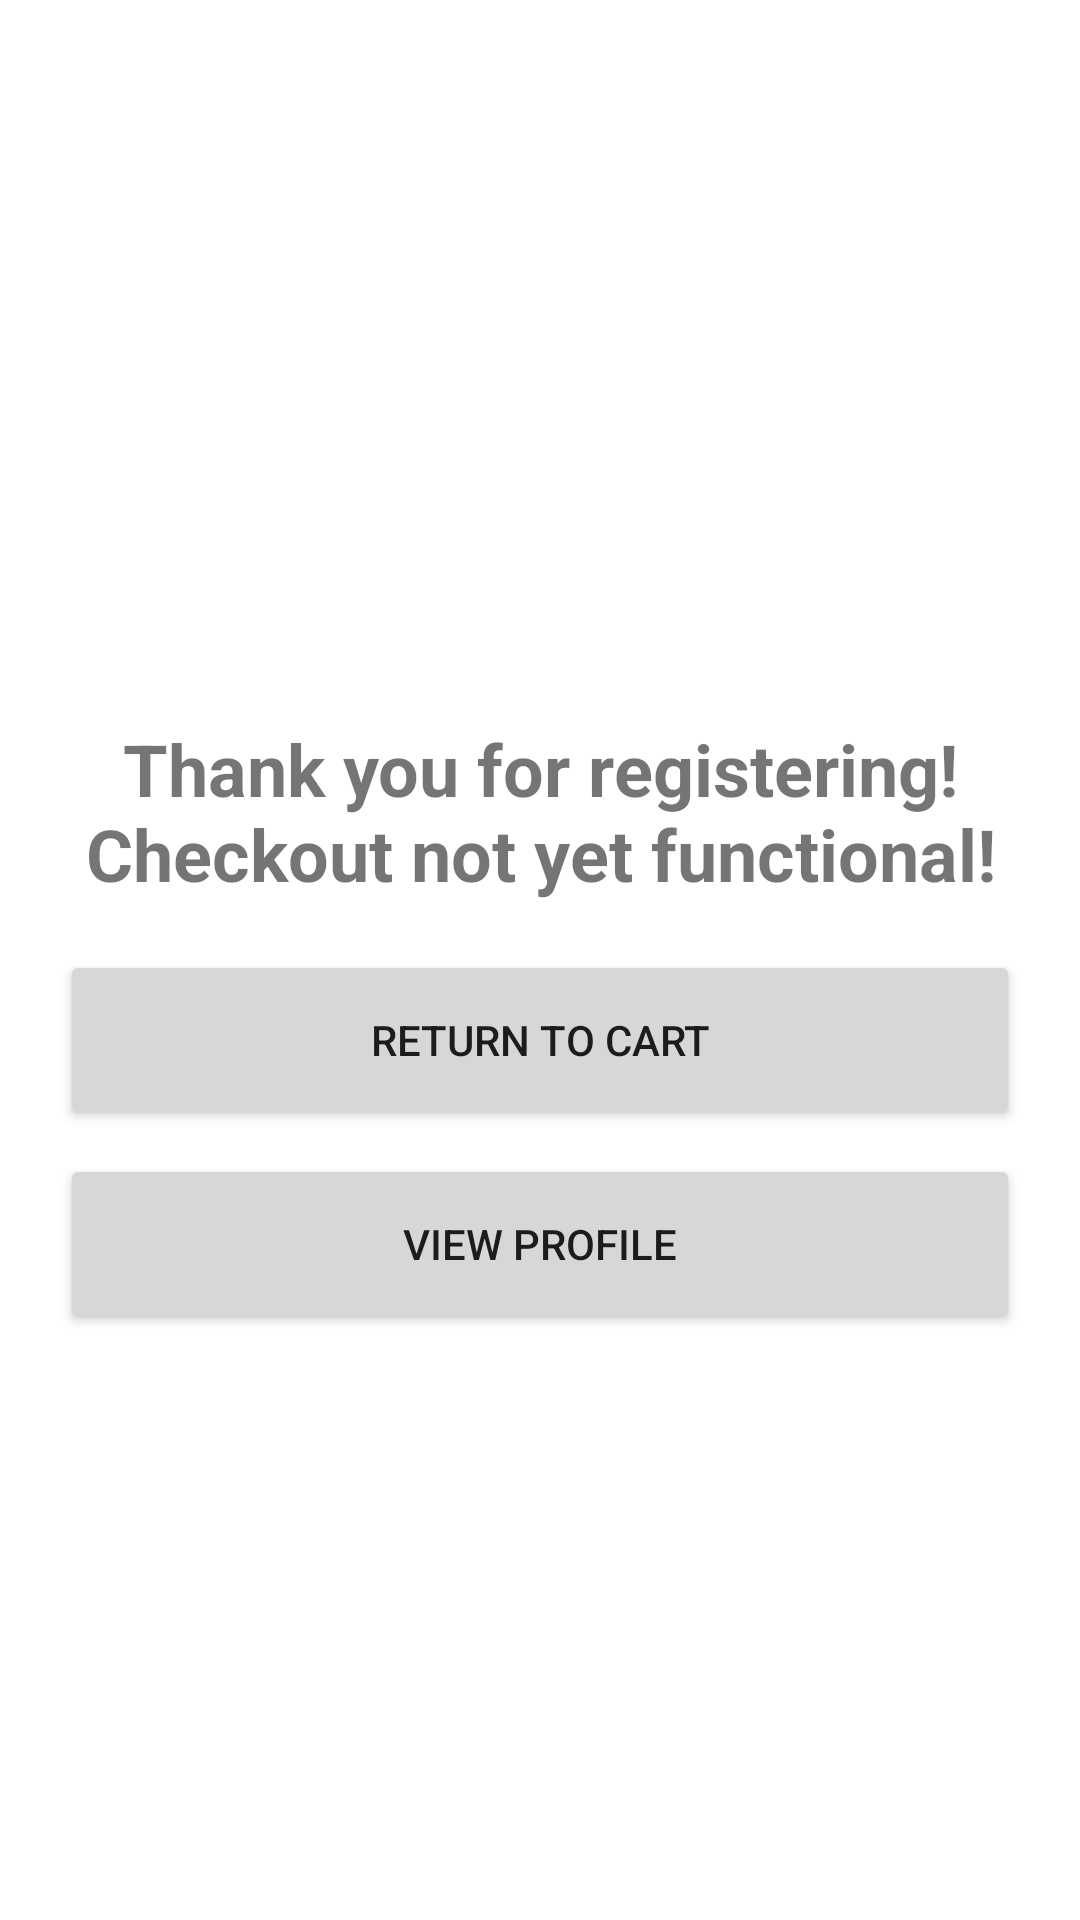

The Android layout XML behind this screen, and the referenced resources:
<!-- AndroidManifest.xml: application theme Theme.ShoppingAppAndroid -->
<!-- res/layout/activity_thank_you.xml -->
<?xml version="1.0" encoding="utf-8"?>
<androidx.constraintlayout.widget.ConstraintLayout xmlns:android="http://schemas.android.com/apk/res/android"
    xmlns:app="http://schemas.android.com/apk/res-auto"
    xmlns:tools="http://schemas.android.com/tools"
    android:layout_width="match_parent"
    android:layout_height="match_parent"
    tools:context=".activity.ThankYouActivity">

    <TextView
        android:id="@+id/textView9"
        android:layout_width="0dp"
        android:layout_height="wrap_content"
        android:layout_marginStart="20dp"
        android:layout_marginTop="240dp"
        android:layout_marginEnd="20dp"
        android:text="@string/thank_you_message"
        android:textAlignment="center"
        android:textSize="24sp"
        android:textStyle="bold"
        app:layout_constraintEnd_toEndOf="parent"
        app:layout_constraintStart_toStartOf="parent"
        app:layout_constraintTop_toTopOf="parent" />

    <Button
        android:id="@+id/return_cart_btn_id"
        android:layout_width="0dp"
        android:layout_height="60dp"
        android:layout_marginStart="20dp"
        android:layout_marginTop="16dp"
        android:layout_marginEnd="20dp"
        android:text="Return to Cart"
        app:layout_constraintEnd_toEndOf="parent"
        app:layout_constraintStart_toStartOf="parent"
        app:layout_constraintTop_toBottomOf="@+id/textView9" />

    <Button
        android:id="@+id/view_profile_btn_id"
        android:layout_width="0dp"
        android:layout_height="60dp"
        android:layout_marginStart="20dp"
        android:layout_marginTop="8dp"
        android:layout_marginEnd="20dp"
        android:text="View Profile"
        app:layout_constraintEnd_toEndOf="parent"
        app:layout_constraintStart_toStartOf="parent"
        app:layout_constraintTop_toBottomOf="@+id/return_cart_btn_id" />
</androidx.constraintlayout.widget.ConstraintLayout>
<!-- resources referenced by this layout -->
<resources>
  <string name="thank_you_message">Thank you for registering!\nCheckout not yet functional!</string>
  <style name="Theme.ShoppingAppAndroid" parent="Theme.MaterialComponents.Light.NoActionBar">
          
          <item name="colorPrimary">@color/primary</item>
          <item name="colorPrimaryVariant">@color/primary_variant</item>
          <item name="colorOnPrimary">@color/white</item>
          
          <item name="colorSecondary">@color/teal_200</item>
          <item name="colorSecondaryVariant">@color/teal_700</item>
          <item name="colorOnSecondary">@color/black</item>
          
          <item name="android:statusBarColor">?attr/colorPrimaryVariant</item>
          
      </style>
  <color name="primary">#EEF87300</color>
  <color name="primary_variant">#EECA5E00</color>
  <color name="white">#FFFFFFFF</color>
  <color name="teal_200">#FF03DAC5</color>
  <color name="teal_700">#FF018786</color>
  <color name="black">#FF000000</color>
</resources>
